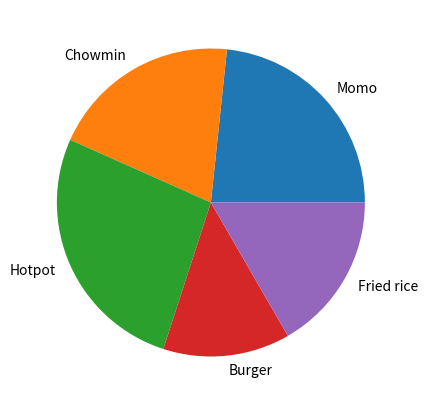
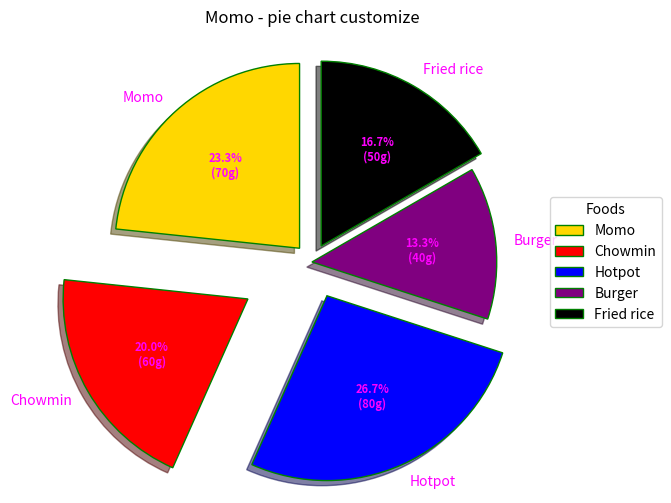
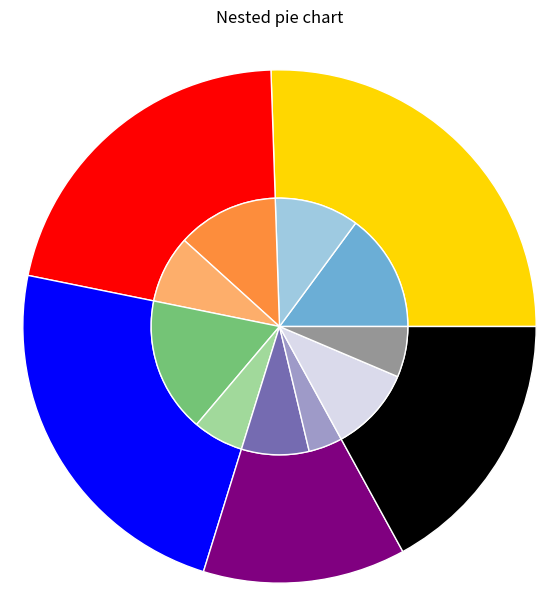
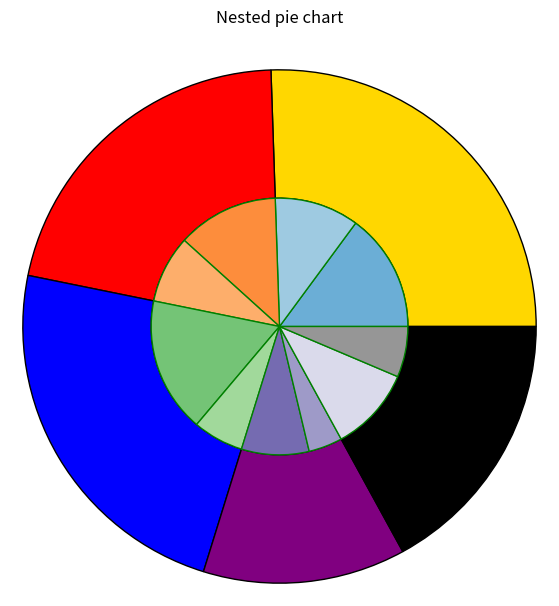

The script that saved these images, in order:
"""
Plot a pie chart in Python using Matplotlib

A Pie Chart is a circular statistical plot that can display only one series of data. The area of the chart is the total percentage of the given data. The area of slices of the pie represents the percentage of the parts of the data. The slices of pie are called wedges. The area of the wedge is determined by the length of the arc of the wedge. The area of a wedge represents the relative percentage of that part with respect to whole data. Pie charts are commonly used in business presentations like sales, operations, survey results, resources, etc as they provide a quick summary.
 
Creating Pie Chart
Matplotlib API has pie() function in its pyplot module which create a pie chart representing the data in an array. 
 
Syntax: matplotlib.pyplot.pie(data, explode=None, labels=None, colors=None, autopct=None, shadow=False)
Parameters: 
data represents the array of data values to be plotted, the fractional area of each slice is represented by data/sum(data). If sum(data)<1, then the data values returns the fractional area directly, thus resulting pie will have empty wedge of size 1-sum(data). 
labels is a list of sequence of strings which sets the label of each wedge. 
color attribute is used to provide color to the wedges. 
autopct is a string used to label the wedge with their numerical value. 
shadow is used to create shadow of wedge. 
"""
import numpy as np
import matplotlib.pyplot as plt

name1 = ['Momo','Chowmin','Hotpot','Burger','Fried rice']
data1 = [70,60,80,40,50]
fig1 = plt.figure(figsize=(7,5))
plt.pie(data1,labels=name1)
plt.show()


"""
Customizing Pie Chart
A pie chart can be customized on the basis several aspects. The startangle attribute rotates the plot by the specified degrees in counter clockwise direction performed on x-axis of pie chart. shadow attribute accepts boolean value, if its true then shadow will appear below the rim of pie. Wedges of the pie can be customized using wedgeprop which takes Python dictionary as parameter with name values pairs denoting the wedge properties like linewidth, edgecolor, etc. By setting frame=True axes frame is drawn around the pie chart.autopct controls how the percentages are displayed on the wedges. 
"""

import numpy as np
import matplotlib.pyplot as plt

name1 = ['Momo', 'Chowmin', 'Hotpot', 'Burger', 'Fried rice']
data1 = [70, 60, 80, 40, 50]
colors = ['gold', 'red', 'blue', 'purple', 'black']
explode = (0.1, 0.4, 0.2, 0.0, 0.1)
wp1 = {'linewidth': 1, 'edgecolor': 'green'}


def func1(pct, values):
    absolute = int(pct / 100. * np.sum(values))
    return "{:.1f}%\n({:d}g)".format(pct, absolute)


fig1, axis1 = plt.subplots(figsize=(8, 6))
wedges, texts, autotexts = axis1.pie(data1,
                                    autopct=lambda pct: func1(pct, data1),
                                    explode=explode,
                                    labels=name1,
                                    shadow=True,
                                    colors=colors,
                                    startangle=90,
                                    wedgeprops=wp1,
                                    textprops=dict(color="magenta")
                                    )
axis1.legend(wedges, name1,
             title="Foods",
             loc="center left",
             bbox_to_anchor=(1, 0, 0.5, 1)
             )
plt.setp(autotexts, size=8, weight='bold')
axis1.set_title("Momo - pie chart customize")
plt.show()


"""
Creating a Nested Pie Chart
"""
"""
import matplotlib.pyplot as plt
import numpy as np

size = 5
name3 = ['Momo', 'Chowmin', 'Hotpot', 'Burger', 'Fried rice']
data3 = np.array([[70,50], [60,40], [80,30], [40,20],[50,30]])
norm3 = data3/np.sum(data3)*2*np.pi
left = np.cumsum(np.append(0,norm3.flatten()[:-1])).reshape(data3.shape)

#color scale
cmap3 = plt.get_cmap("tab20c")
outer_color3 = cmap3(np.arange(6)*4)
inner_color3 = cmap3(np.array([1, 2, 5, 6, 9,
                              10, 12, 13, 15,
                              17]))

#plot creation
fig3 , axis3 = plt.subplots(figsize=(9,6))

axis3.bar(x=left[:,0],
          width=norm3.sum(axis=1),
          bottom=1-size,
          height=size,
          color=outer_color3,
          edgecolor='w',
          linewidth=1,
          align='edge'
          )

axis3.bar(x=left.flatten(),
          width=norm3.flatten(),
          height=size,
          color=inner_color3,
          edgecolor='w',
          linewidth=1,
          align='edge'
          )

axis3.set(title='Nested Pie chart')
axis3.set_axis_off()

plt.show()
"""


# Import libraries
from matplotlib import pyplot as plt
import numpy as np


# Creating dataset
size = 5
cars = ['Momo', 'Chowmin', 'Hotpot', 'Burger', 'Fried rice']

data = np.array([[70,50], [60,40], [80,30], [40,20],[50,30]])
colors = ['gold', 'red', 'blue', 'purple', 'black']

# normalizing data to 2 pi
norm = data / np.sum(data)*2 * np.pi

# obtaining ordinates of bar edges
left = np.cumsum(np.append(0,
						norm.flatten()[:-1])).reshape(data.shape)

# Creating color scale
cmap = plt.get_cmap("tab20c")
outer_colors = cmap(np.arange(6)*4)
inner_colors = cmap(np.array([1, 2, 5, 6, 9,
							10, 12, 13, 15,
							17, 18, 20 ]))

# Creating plot
fig, ax = plt.subplots(figsize =(10, 7),
					subplot_kw = dict(polar = True))

ax.bar(x = left[:, 0],
	width = norm.sum(axis = 1),
	bottom = 1-size,
	height = size,
	color = colors,
	edgecolor ='w',
	linewidth = 1,
	align ="edge")

ax.bar(x = left.flatten(),
	width = norm.flatten(),
	bottom = 1-2 * size,
	height = size,
	color = inner_colors,
	edgecolor ='w',
	linewidth = 1,
	align ="edge")

ax.set(title ="Nested pie chart")
ax.set_axis_off()

# show plot
plt.show()


"""
How to set border for wedges in Matplotlib pie chart?

Pie charts can be used for relative comparison of data. Python offers several data visualization libraries to work with. The Matplotlib library offers different types of graphs and inbuild methods and properties to manipulate the graph. The wedges in the pie chart can be given a border using the wedgeprops attribute of the pie() method of matplotlib.pyplot. Given below are two such examples to set a border to the wedges of the pie chart.

Syntax: wedgeprops : [dict | None]

Parameters:

dict: It is the property and its value. Example: {‘linewidth’:2} or {‘edgecolor’:’black’}
"""

"""
import matplotlib.pyplot as plt
import numpy as np

size = 5
name3 = ['Momo', 'Chowmin', 'Hotpot', 'Burger', 'Fried rice']
data3 = np.array([[70,50], [60,40], [80,30], [40,20],[50,30]])
norm3 = data3/np.sum(data3)*2*np.pi
left = np.cumsum(np.append(0,norm3.flatten()[:-1])).reshape(data3.shape)

#color scale
cmap3 = plt.get_cmap("tab20c")
outer_color3 = cmap3(np.arange(6)*4)
inner_color3 = cmap3(np.array([1, 2, 5, 6, 9,
                              10, 12, 13, 15,
                              17]))

#plot creation
fig3 , axis3 = plt.subplots(figsize=(9,6))

axis3.bar(x=left[:,0],
          width=norm3.sum(axis=1),
          bottom=1-size,
          height=size,
          color=outer_color3,
          edgecolor='w',
          linewidth=1,
          align='edge'
          )

axis3.bar(x=left.flatten(),
          width=norm3.flatten(),
          height=size,
          color=inner_color3,
          edgecolor='w',
          linewidth=1,
          align='edge'
          )

axis3.set(title='Nested Pie chart')
axis3.set_axis_off()

plt.show()
"""


# Import libraries
from matplotlib import pyplot as plt
import numpy as np


# Creating dataset
size = 5
cars = ['Momo', 'Chowmin', 'Hotpot', 'Burger', 'Fried rice']

data = np.array([[70,50], [60,40], [80,30], [40,20],[50,30]])
colors = ['gold', 'red', 'blue', 'purple', 'black']

# normalizing data to 2 pi
norm = data / np.sum(data)*2 * np.pi

# obtaining ordinates of bar edges
left = np.cumsum(np.append(0,
						norm.flatten()[:-1])).reshape(data.shape)

# Creating color scale
cmap = plt.get_cmap("tab20c")
outer_colors = cmap(np.arange(6)*4)
inner_colors = cmap(np.array([1, 2, 5, 6, 9,
							10, 12, 13, 15,
							17, 18, 20 ]))

# Creating plot
fig, ax = plt.subplots(figsize =(10, 7),
					subplot_kw = dict(polar = True))

ax.bar(x = left[:, 0],
	width = norm.sum(axis = 1),
	bottom = 1-size,
	height = size,
	color = colors,
	linewidth = 1,
    edgecolor = 'black',
	align ="edge")

ax.bar(x = left.flatten(),
	width = norm.flatten(),
	bottom = 1-2 * size,
	height = size,
	color = inner_colors,
	edgecolor ='green',
	linewidth = 1,
	align ="edge")

ax.set(title ="Nested pie chart")
ax.set_axis_off()

# show plot
plt.show()
